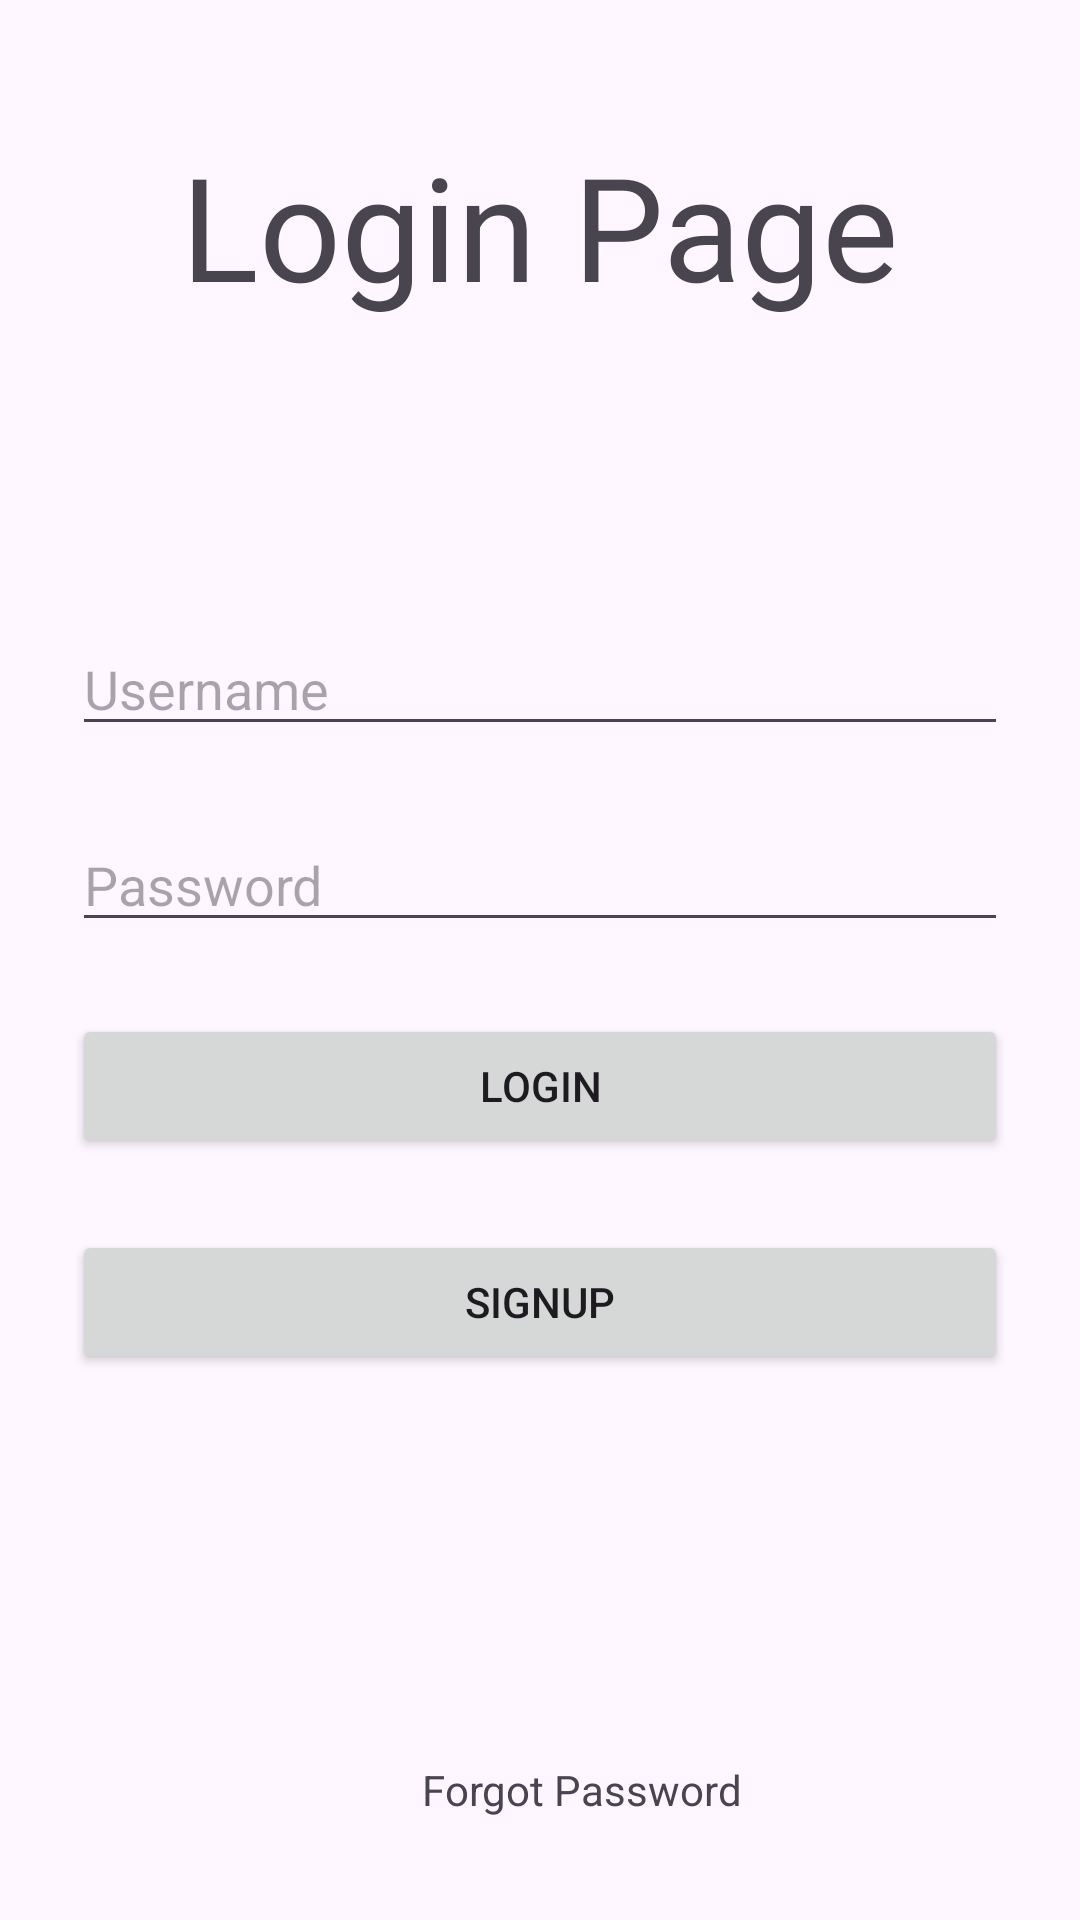

Write the Android layout XML for this screen, with the resource values it uses.
<!-- AndroidManifest.xml: application theme Theme.MobileApplicationDevelopment_Labwork -->
<!-- res/layout/newfile.xml -->
<?xml version="1.0" encoding="utf-8"?>
<androidx.constraintlayout.widget.ConstraintLayout xmlns:android="http://schemas.android.com/apk/res/android"
    xmlns:app="http://schemas.android.com/apk/res-auto"
    xmlns:tools="http://schemas.android.com/tools"
    android:layout_width="match_parent"
    android:layout_height="match_parent">

    <EditText
        android:id="@+id/editTextText"
        android:layout_width="0dp"
        android:layout_height="wrap_content"
        android:layout_marginStart="24dp"
        android:layout_marginTop="100dp"
        android:layout_marginEnd="24dp"
        android:ems="10"
        android:hint="Username"
        android:inputType="text"
        app:layout_constraintEnd_toEndOf="parent"
        app:layout_constraintStart_toStartOf="parent"
        app:layout_constraintTop_toBottomOf="@id/textView2" />

    <EditText
        android:id="@+id/editTextTextPassword"
        android:layout_width="0dp"
        android:layout_height="wrap_content"
        android:layout_marginStart="24dp"
        android:layout_marginTop="24dp"
        android:layout_marginEnd="24dp"
        android:ems="10"
        android:hint="Password"
        android:inputType="textPassword"
        app:layout_constraintEnd_toEndOf="parent"
        app:layout_constraintStart_toStartOf="parent"
        app:layout_constraintTop_toBottomOf="@+id/editTextText" />

    <Button
        android:id="@+id/button"
        android:layout_width="0dp"
        android:layout_height="wrap_content"
        android:layout_marginStart="24dp"
        android:layout_marginTop="24dp"
        android:layout_marginEnd="24dp"
        android:text="Login"
        app:layout_constraintEnd_toEndOf="parent"
        app:layout_constraintStart_toStartOf="parent"
        app:layout_constraintTop_toBottomOf="@+id/editTextTextPassword" />

    <TextView
        android:id="@+id/textView"
        android:layout_width="wrap_content"
        android:layout_height="wrap_content"
        android:layout_marginStart="166dp"
        android:layout_marginEnd="138dp"
        android:layout_marginBottom="24dp"
        android:padding="10dp"
        android:text="Forgot Password"
        app:layout_constraintBottom_toBottomOf="parent"
        app:layout_constraintEnd_toEndOf="parent"
        app:layout_constraintStart_toStartOf="parent" />

    <Button
        android:id="@+id/button2"
        android:layout_width="0dp"
        android:layout_height="wrap_content"
        android:layout_marginStart="24dp"
        android:layout_marginTop="24dp"
        android:layout_marginEnd="24dp"
        android:text="Signup"
        app:layout_constraintEnd_toEndOf="parent"
        app:layout_constraintStart_toStartOf="parent"
        app:layout_constraintTop_toBottomOf="@+id/button" />

    <TextView
        android:id="@+id/textView2"
        android:layout_width="wrap_content"
        android:layout_height="wrap_content"
        android:layout_marginTop="43dp"
        android:text="Login Page"
        android:textSize="48dp"
        app:layout_constraintEnd_toEndOf="parent"
        app:layout_constraintStart_toStartOf="parent"
        app:layout_constraintTop_toTopOf="parent" />
</androidx.constraintlayout.widget.ConstraintLayout>
<!-- resources referenced by this layout -->
<resources>
  <style name="Theme.MobileApplicationDevelopment_Labwork" parent="Base.Theme.MobileApplicationDevelopment_Labwork" />
  <style name="Base.Theme.MobileApplicationDevelopment_Labwork" parent="Theme.Material3.DayNight.NoActionBar">
          
          
      </style>
</resources>
